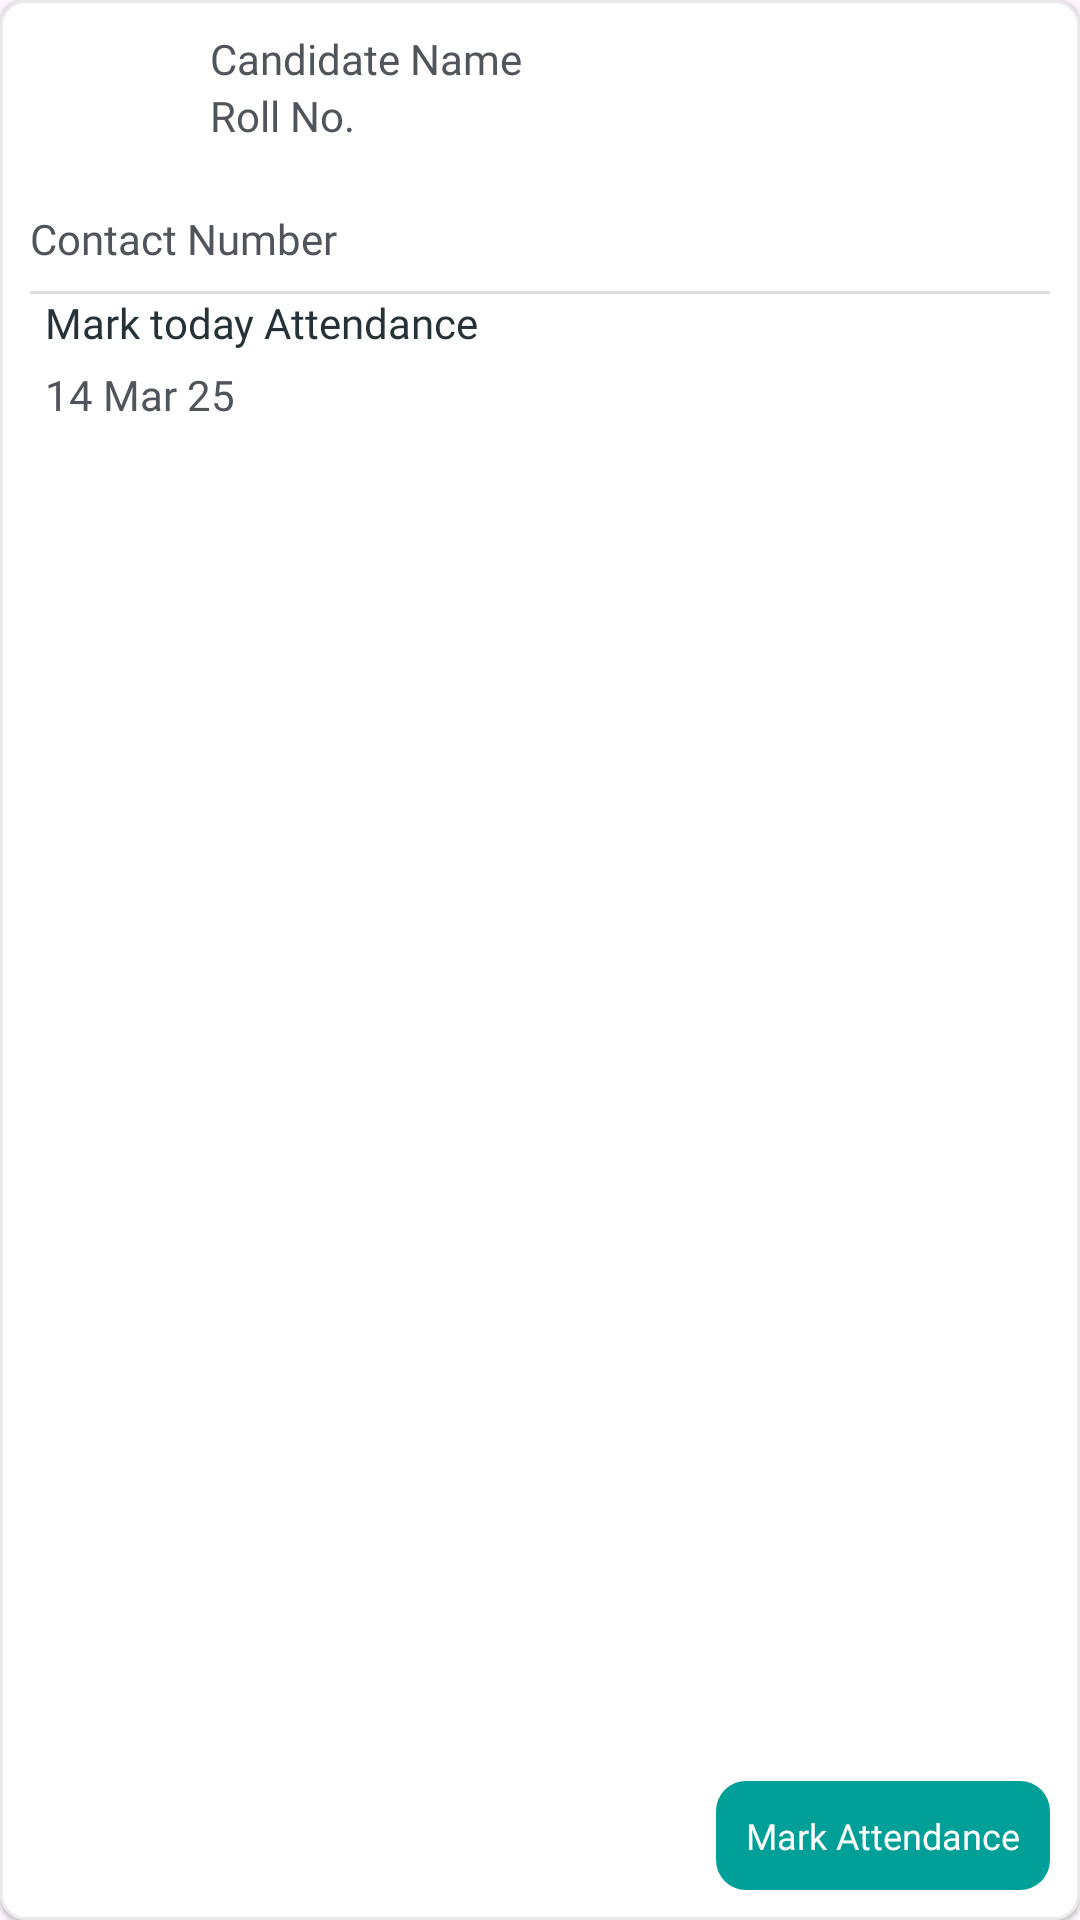

Reconstruct the res/layout file that produces this screen, plus the resources it refers to.
<!-- AndroidManifest.xml: application theme Base.Theme.RsetiApp -->
<!-- res/layout/attendance_candidate_list_ayout.xml -->
<?xml version="1.0" encoding="utf-8"?>
<androidx.constraintlayout.widget.ConstraintLayout xmlns:android="http://schemas.android.com/apk/res/android"
    xmlns:app="http://schemas.android.com/apk/res-auto"
    android:id="@+id/container"
    android:layout_width="match_parent"
    android:layout_height="wrap_content"
    android:layout_marginHorizontal="@dimen/dp_20"
    android:layout_marginTop="@dimen/dp_10"
    android:background="@drawable/card_follow_up_background"
    android:elevation="@dimen/dp_1"
    android:padding="@dimen/dp_10">

    <com.google.android.material.imageview.ShapeableImageView
        android:id="@+id/candidateImage"
        android:layout_width="@dimen/dp_55"
        android:layout_height="@dimen/dp_55"
        android:scaleType="centerCrop"
        app:layout_constraintStart_toStartOf="parent"
        app:layout_constraintTop_toTopOf="parent"
        app:shapeAppearanceOverlay="@style/CustomCircleShape" />

    <TextView
        android:id="@+id/tvCandidate"
        android:layout_width="wrap_content"
        android:layout_height="wrap_content"
        android:layout_marginStart="@dimen/dp_5"
        android:fontFamily="@font/avenir_next_regular"
        android:text="@string/candidate_name"
        android:textColor="@color/color_follow_up_title"
        android:textSize="@dimen/sp_14"
        app:layout_constraintStart_toEndOf="@id/candidateImage"
        app:layout_constraintTop_toTopOf="@+id/candidateImage" />

    <TextView
        android:id="@+id/tvCandidateName"
        android:layout_width="wrap_content"
        android:layout_height="wrap_content"
        android:layout_marginStart="@dimen/dp_5"
        android:fontFamily="@font/avenir_next_bold"
        android:textColor="@color/color_text"
        android:textSize="@dimen/sp_14"
        app:layout_constraintStart_toEndOf="@+id/tvCandidate"
        app:layout_constraintTop_toTopOf="parent" />

    <TextView
        android:id="@+id/tvRollNumber"
        android:layout_width="wrap_content"
        android:layout_height="wrap_content"
        android:fontFamily="@font/avenir_next_regular"
        android:text="@string/roll_no"
        android:layout_marginStart="@dimen/dp_5"
        android:textColor="@color/color_follow_up_title"
        android:textSize="@dimen/sp_14"
        app:layout_constraintStart_toEndOf="@id/candidateImage"
        app:layout_constraintTop_toBottomOf="@+id/tvCandidate" />

    <TextView
        android:id="@+id/tvRollNumberValue"
        android:layout_width="wrap_content"
        android:layout_height="wrap_content"
        android:layout_marginStart="@dimen/dp_5"
        android:fontFamily="@font/avenir_next_bold"
        android:textColor="@color/color_text"
        android:textSize="@dimen/sp_14"
        app:layout_constraintStart_toEndOf="@+id/tvRollNumber"
        app:layout_constraintTop_toBottomOf="@+id/tvCandidateName" />

    <TextView
        android:id="@+id/tvContact"
        android:layout_width="wrap_content"
        android:layout_height="wrap_content"
        android:layout_marginTop="@dimen/dp_5"
        android:fontFamily="@font/avenir_next_regular"
        android:text="@string/contact_number"
        android:textColor="@color/color_follow_up_title"
        android:textSize="@dimen/sp_14"
        app:layout_constraintStart_toStartOf="parent"
        app:layout_constraintTop_toBottomOf="@+id/candidateImage" />

    <TextView
        android:id="@+id/tvContactNumber"
        android:layout_width="wrap_content"
        android:layout_height="wrap_content"
        android:layout_marginStart="@dimen/dp_5"
        android:fontFamily="@font/avenir_next_bold"
        android:textColor="@color/color_text"
        android:textSize="@dimen/sp_14"
        app:layout_constraintStart_toEndOf="@+id/tvContact"
        app:layout_constraintTop_toTopOf="@+id/tvContact" />

    <View
        android:id="@+id/viewSecc"
        android:layout_width="match_parent"
        android:layout_height="@dimen/dp_1"
        android:layout_marginTop="@dimen/dp_8"
        android:background="#DDDDDD"
        app:layout_constraintEnd_toEndOf="parent"
        app:layout_constraintStart_toStartOf="parent"
        app:layout_constraintTop_toBottomOf="@+id/tvContactNumber"/>

    <TextView
        android:id="@+id/markAttendance"
        android:layout_width="wrap_content"
        android:layout_height="wrap_content"
        android:layout_marginStart="@dimen/dp_5"
        android:fontFamily="@font/avenir_next_demi_bold"
        android:textColor="#263238"
        android:text="@string/mark_today_attention"
        android:textSize="@dimen/sp_14"
        app:layout_constraintStart_toStartOf="parent"
        app:layout_constraintTop_toBottomOf="@+id/viewSecc" />

    <TextView
        android:id="@+id/tvDate"
        android:layout_width="wrap_content"
        android:layout_height="wrap_content"
        android:layout_marginTop="@dimen/dp_5"
        android:layout_marginStart="@dimen/dp_5"
        android:fontFamily="@font/avenir_next_regular"
        android:text="14 Mar 25"
        android:textColor="@color/color_follow_up_title"
        android:textSize="@dimen/sp_14"
        app:layout_constraintStart_toStartOf="parent"
        app:layout_constraintTop_toBottomOf="@+id/markAttendance" />

    <TextView
        style="@style/smallButton1"
        android:textSize="@dimen/dp_12"
        android:text="Mark Attendance"
        android:id="@+id/btnMarkAttendance"
        app:layout_constraintEnd_toEndOf="parent"
        app:layout_constraintBottom_toBottomOf="parent"/>


</androidx.constraintlayout.widget.ConstraintLayout>
<!-- resources referenced by this layout -->
<resources>
  <color name="color_follow_up_title">#50555C</color>
  <color name="color_text">#173430</color>
  <dimen name="dp_1">1dp</dimen>
  <dimen name="dp_10">10dp</dimen>
  <dimen name="dp_12">12dp</dimen>
  <dimen name="dp_20">20dp</dimen>
  <dimen name="dp_5">5dp</dimen>
  <dimen name="dp_55">55dp</dimen>
  <dimen name="dp_8">8dp</dimen>
  <dimen name="sp_14">14sp</dimen>
  <!-- drawable card_follow_up_background (drawable) -->
  <shape xmlns:android="http://schemas.android.com/apk/res/android">
      <solid android:color="@color/white" />
      <corners android:radius="@dimen/dp_8" />
      <stroke
          android:width="@dimen/dp_1"
          android:color="@color/color_follow_up_card_border" /> 
  </shape>
  <string name="candidate_name">Candidate Name</string>
  <string name="contact_number">Contact Number</string>
  <string name="mark_today_attention">Mark today Attendance</string>
  <string name="roll_no">Roll No.</string>
  <style name="CustomCircleShape">
          <item name="cornerFamily">rounded</item>
          <item name="cornerSize">50%</item>
      </style>
  <style name="smallButton1" parent="Base.Theme.RsetiApp">
          <item name="android:layout_width">wrap_content</item>
          <item name="android:layout_height">wrap_content</item>
          <item name="android:textColor">@color/white</item>
          <item name="android:background">@drawable/shape_rectangle_green</item>
          <item name="android:fontFamily">@font/avenir_next_demi_bold</item>
          <item name="android:gravity">start|center_vertical</item>
          <item name="android:paddingVertical">@dimen/dp_10</item>
          <item name="android:paddingStart">@dimen/dp_10</item>
          <item name="android:paddingEnd">@dimen/dp_10</item>
      </style>
  <style name="Base.Theme.RsetiApp" parent="Theme.Material3.DayNight.NoActionBar">
      <item name="android:windowFullscreen">true</item>
      <item name="android:windowNoTitle">true</item>
  
      
      <item name="colorPrimary">@color/color_green</item>
      <item name="colorPrimaryVariant">@color/color_green</item>
      <item name="colorOnPrimary">@color/color_green</item>
      <item name="android:statusBarColor">@android:color/transparent</item>
      <item name="android:windowSplashScreenBackground">@color/white</item>
      <item name="android:windowSplashScreenIconBackgroundColor">@color/white</item>
  
  </style>
  <color name="white">#FFFFFF</color>
  <color name="color_follow_up_card_border">#EAEAEA</color>
  <!-- drawable shape_rectangle_green (drawable) -->
  <?xml version="1.0" encoding="utf-8"?>
  <shape xmlns:android="http://schemas.android.com/apk/res/android"
      android:shape="rectangle">
      <solid android:color="@color/light_color"/>
      <corners android:radius="@dimen/dp_10"/>
  
  </shape>
  <color name="color_green">#00A099</color>
  <color name="light_color">#00A099</color>
</resources>
